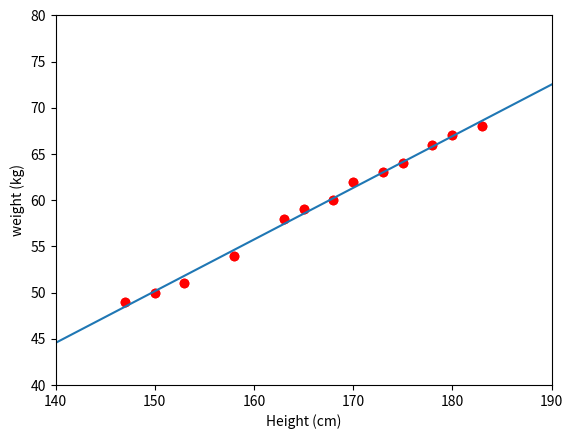

Source code (Python):
from __future__ import division, print_function, unicode_literals
import numpy as np
import matplotlib.pyplot as plt 

X = np.array([[147, 150, 153, 158, 163, 165, 168, 170, 173, 175, 178, 180, 183]]).T

y = np.array([[49, 50, 51,  54, 58, 59, 60, 62, 63, 64, 66, 67, 68]]).T

plt.plot(X, y, 'ro')
plt.axis([140, 190, 40, 80])
plt.xlabel('Height (cm)')
plt.ylabel('weight (kg)')
plt.savefig('show_data.png')


# từ show_data ta thấy rằng linear_regression là một mô hình phù hợp với dữ liệu này

# bắt đầu xây dựng hàm loss và tìm ra hệ số w

one = np.ones((X.shape[0], 1))
X_bar = np.concatenate ((one, X), axis = 1) # thêm 1 cột để tính hệ số w1

A = np.dot(X_bar.T, X_bar)
b = np.dot(X_bar.T, y)
w = np.dot(np.linalg.inv(A), b)


# hàm đường regression
w_0 = w[0][0]
w_1 = w[1][0]
x_0 = np.linspace(140, 190, 2)
y_0 = w_0 + w_1 * x_0

# vẽ đường regression 

plt.plot(X,y, 'ro')
plt.plot(x_0, y_0)
plt.axis([140, 190, 40, 80])
plt.xlabel('Height (cm)')
plt.ylabel('weight (kg)')
plt.savefig('output.png')

